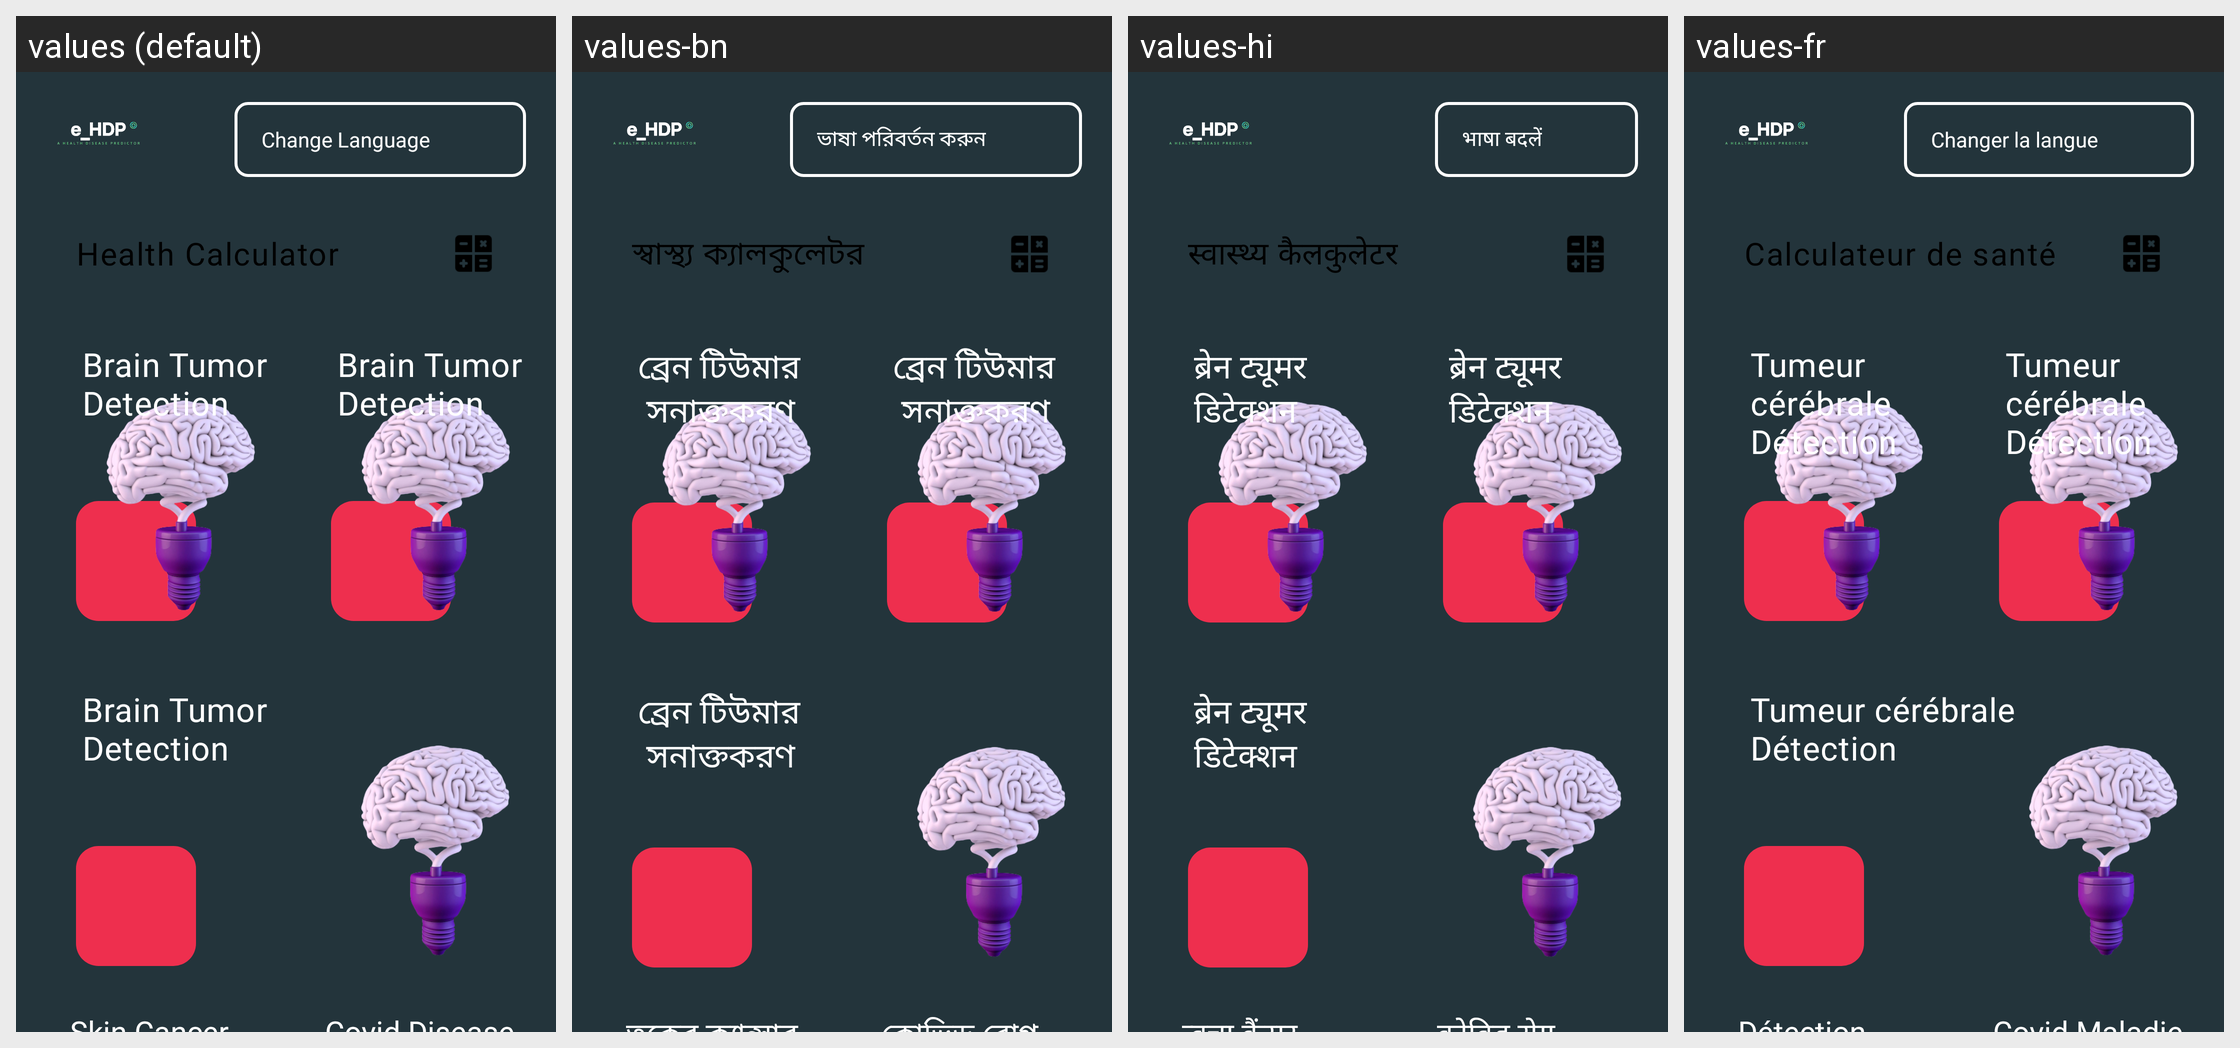

Strings drawn on this Android screen and how each of the app's shown locales translates them:
Android screen res/layout/activity_select.xml rendered under 4 locales, left to right: values (default), values-bn, values-hi, values-fr. Device: Nexus 5 (rendered at 1080×1920; each locale shown at half size, 540×960, under a caption strip naming it); theme Theme.BrainTumorPrediction.
Other locales in the repository, not shown: values-es.
Strings drawn on this screen, with the default value and each locale's value (text and hints the layout hard-codes, and strings that could not be matched under every locale, appear in the picture but are not listed):

change_language
  values: Change Language
  values-bn: ভাষা পরিবর্তন করুন
  values-hi: भाषा बदलें
  values-fr: Changer la langue

health_calculator
  values: Health Calculator
  values-bn: স্বাস্থ্য ক্যালকুলেটর
  values-hi: स्वास्थ्य कैलकुलेटर
  values-fr: Calculateur de santé

brain_tumor_detection
  values: Brain Tumor 
      Detection
  values-bn: ব্রেন টিউমার 
       সনাক্তকরণ
  values-hi: ब्रेन ट्यूमर 
      डिटेक्शन
  values-fr: Tumeur cérébrale 
      Détection
